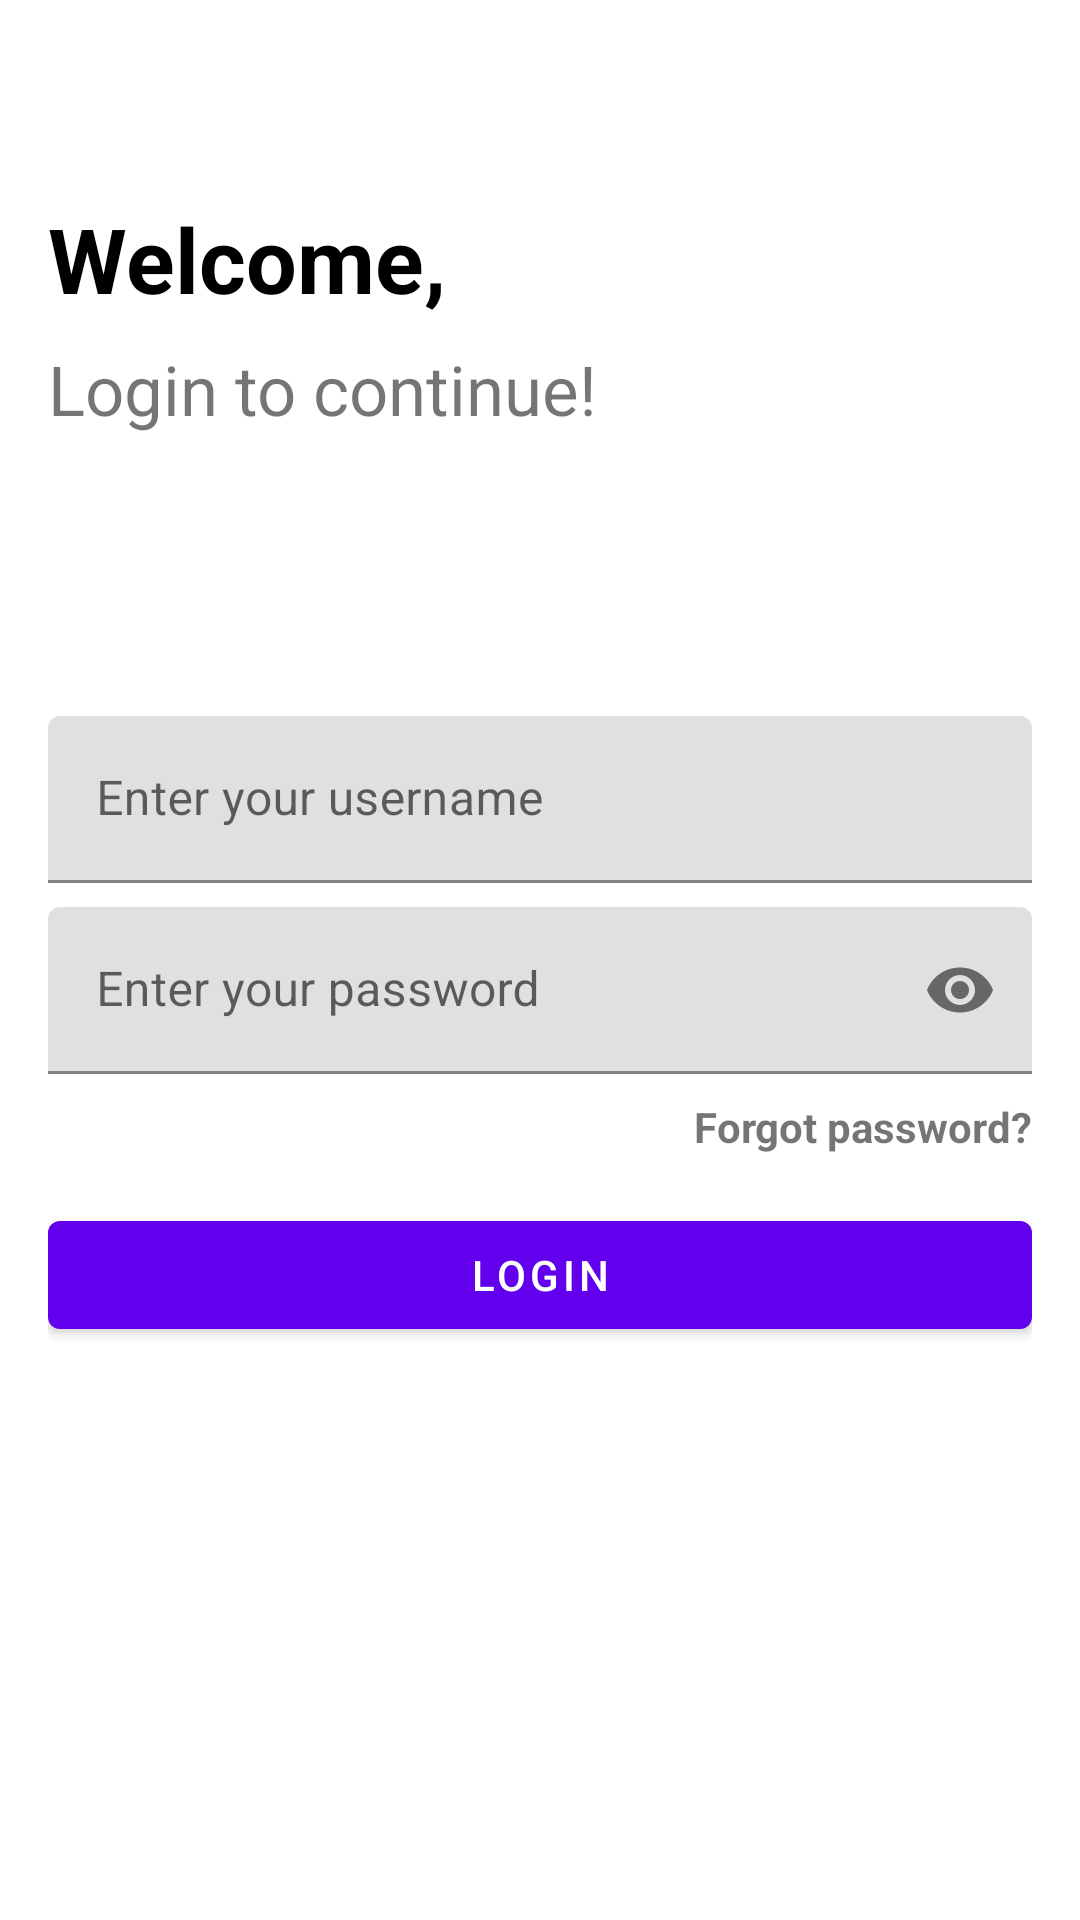

The Android layout XML behind this screen, and the referenced resources:
<!-- AndroidManifest.xml: application theme Theme.ListViewMDCIntent -->
<!-- res/layout/activity_login.xml -->
<?xml version="1.0" encoding="utf-8"?>
<androidx.constraintlayout.widget.ConstraintLayout xmlns:android="http://schemas.android.com/apk/res/android"
    xmlns:app="http://schemas.android.com/apk/res-auto"
    xmlns:tools="http://schemas.android.com/tools"
    android:layout_width="match_parent"
    android:layout_height="match_parent"
    android:padding="16dp"
    tools:context=".LoginActivity"
    android:background="@color/white"
    >

    <com.google.android.material.textview.MaterialTextView
        android:id="@+id/materialTextView2"
        android:layout_width="wrap_content"
        android:layout_height="wrap_content"
        android:layout_marginTop="50dp"
        android:text="Welcome,"
        android:textColor="@color/black"
        android:textSize="30sp"
        android:textStyle="bold"
        app:layout_constraintStart_toStartOf="parent"
        app:layout_constraintTop_toTopOf="parent" />

    <com.google.android.material.textview.MaterialTextView
        android:layout_width="wrap_content"
        android:layout_height="wrap_content"
        android:layout_marginTop="8dp"
        android:textSize="23sp"
        android:text="Login to continue!"
        app:layout_constraintStart_toStartOf="parent"
        app:layout_constraintTop_toBottomOf="@+id/materialTextView2" />
    <com.google.android.material.textfield.TextInputLayout
        android:id="@+id/et_username"
        android:layout_width="match_parent"
        android:layout_height="wrap_content"
        android:layout_marginBottom="8dp"
        android:hint="Enter your username"
        app:layout_constraintBottom_toTopOf="@+id/et_password"
        app:layout_constraintStart_toStartOf="parent">

        <com.google.android.material.textfield.TextInputEditText
            android:id="@+id/et_username_text"
            android:layout_width="match_parent"
            android:layout_height="match_parent"
            android:ems="15"
            android:inputType="text" />
    </com.google.android.material.textfield.TextInputLayout>

    <com.google.android.material.textfield.TextInputLayout
        android:id="@+id/et_password"
        android:layout_width="match_parent"
        android:layout_height="wrap_content"
        android:layout_marginTop="20dp"
        android:hint="Enter your password"
        app:layout_constraintBottom_toBottomOf="parent"
        app:layout_constraintLeft_toLeftOf="parent"
        app:layout_constraintRight_toRightOf="parent"
        app:layout_constraintTop_toTopOf="parent"
        app:passwordToggleEnabled="true">

        <com.google.android.material.textfield.TextInputEditText
            android:id="@+id/et_password_text"
            android:layout_width="match_parent"
            android:layout_height="match_parent"
            android:ems="15"
            android:inputType="textPassword" />

    </com.google.android.material.textfield.TextInputLayout>

    <com.google.android.material.textview.MaterialTextView
        android:id="@+id/materialTextView"
        android:layout_width="wrap_content"
        android:layout_height="wrap_content"
        android:layout_marginTop="8dp"
        android:text="Forgot password?"
        android:textStyle="bold"
        app:layout_constraintEnd_toEndOf="parent"
        app:layout_constraintTop_toBottomOf="@+id/et_password" />

    <com.google.android.material.button.MaterialButton
        android:id="@+id/btn_login"
        android:layout_width="match_parent"
        android:layout_height="wrap_content"
        android:layout_marginTop="16dp"
        android:text="LOGIN"
        app:layout_constraintEnd_toEndOf="parent"
        app:layout_constraintStart_toStartOf="parent"
        app:layout_constraintTop_toBottomOf="@+id/materialTextView" />
</androidx.constraintlayout.widget.ConstraintLayout>
<!-- resources referenced by this layout -->
<resources>
  <style name="Theme.ListViewMDCIntent" parent="Theme.MaterialComponents.DayNight.DarkActionBar">
          
          <item name="colorPrimary">@color/purple_500</item>
          <item name="colorPrimaryVariant">@color/purple_700</item>
          <item name="colorOnPrimary">@color/white</item>
          
          <item name="colorSecondary">@color/teal_200</item>
          <item name="colorSecondaryVariant">@color/teal_700</item>
          <item name="colorOnSecondary">@color/black</item>
          
          <item name="android:statusBarColor" tools:targetApi="l">?attr/colorPrimaryVariant</item>
          
      </style>
  <!-- not gathered from this repository: default colours our renderer supplied (Android Studio template values) -->
  <color name="purple_500">#FF6200EE</color>
  <color name="purple_700">#FF3700B3</color>
  <color name="teal_200">#FF03DAC5</color>
  <color name="teal_700">#FF018786</color>
  <color name="black">#FF000000</color>
  <color name="white">#FFFFFFFF</color>
</resources>
